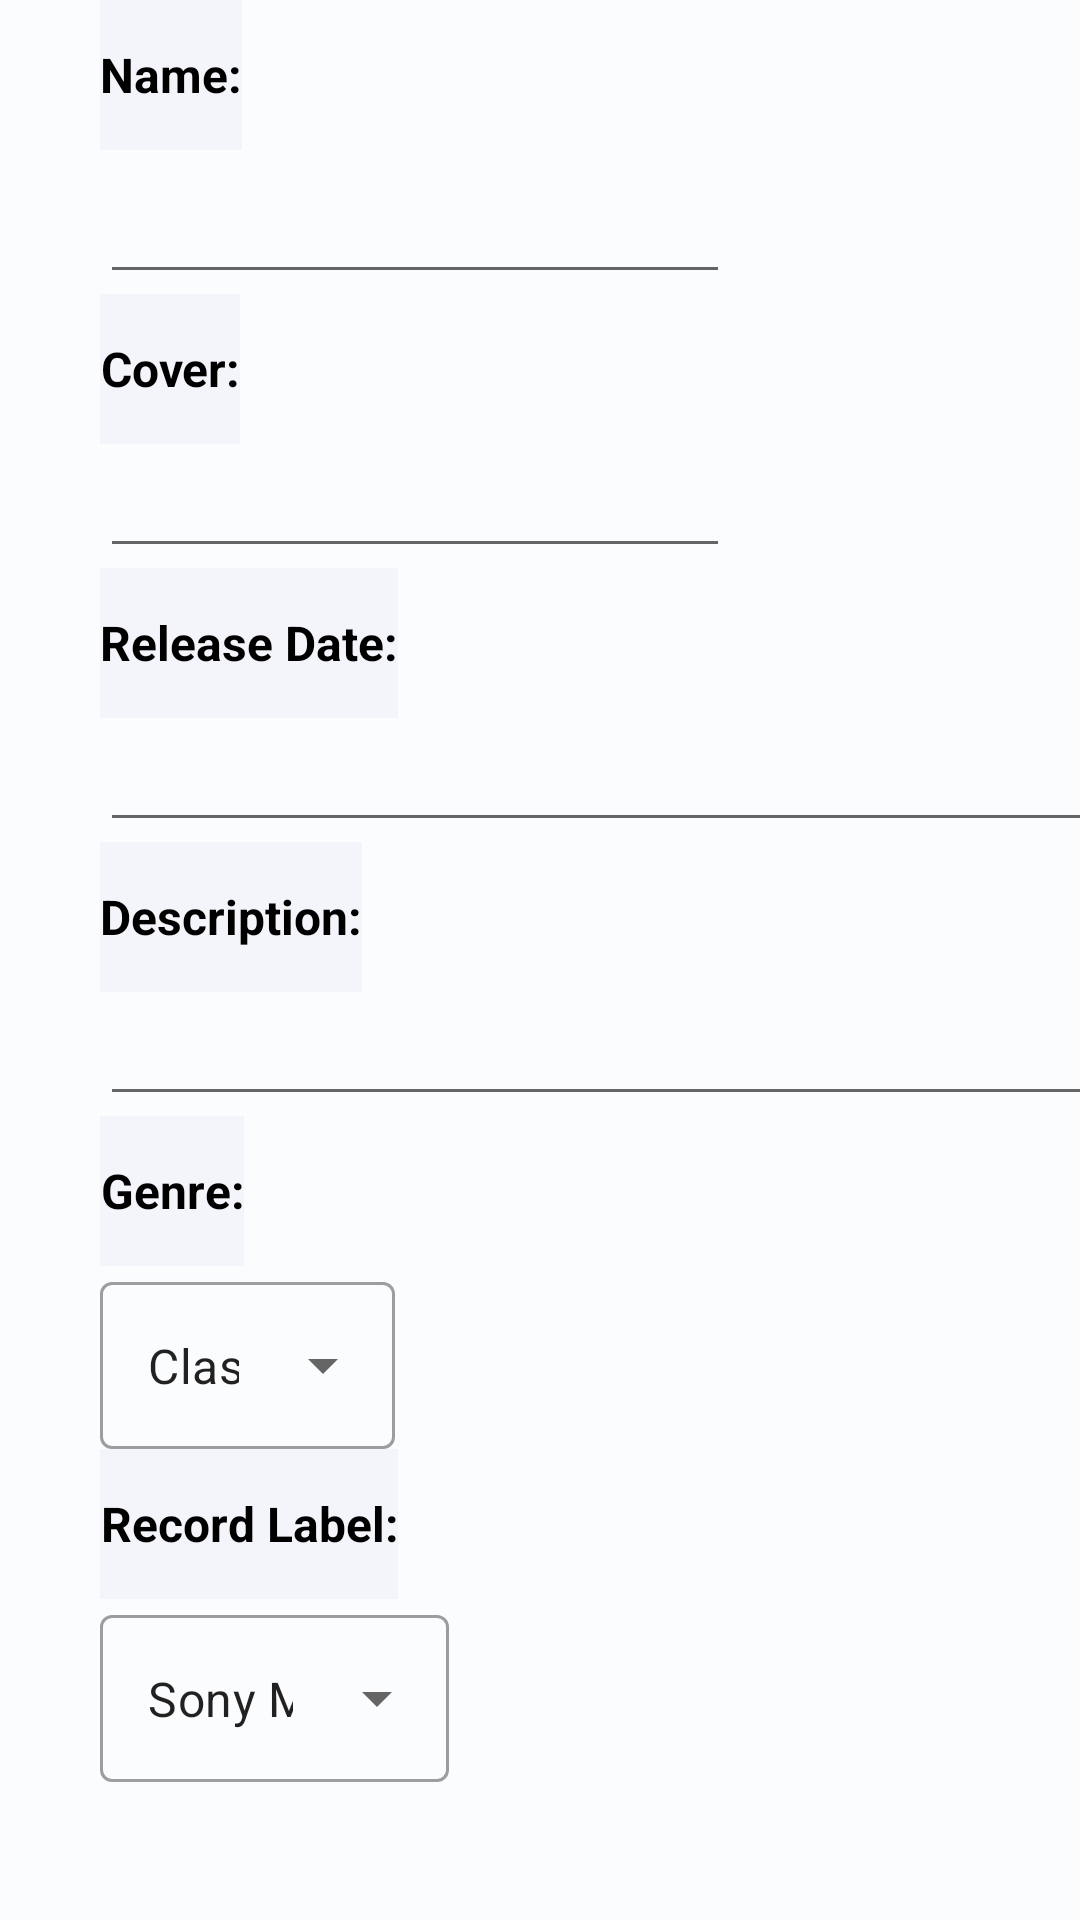

Produce the Android XML layout that renders to this screen, including the resource entries it uses.
<!-- AndroidManifest.xml: application theme Theme.Vinilos_Grupo27 -->
<!-- res/layout/fragment_crear_album.xml -->
<?xml version="1.0" encoding="utf-8"?>
<layout xmlns:android="http://schemas.android.com/apk/res/android"
    xmlns:tools="http://schemas.android.com/tools">

    <data>

    </data>

    <FrameLayout
        android:layout_width="match_parent"
        android:layout_height="match_parent"
        android:background="#fbfcfd"
        tools:context=".CrearAlbumFragment">

        
        <LinearLayout
            android:layout_width="match_parent"
            android:layout_height="wrap_content"
            android:orientation="vertical">


            <TextView
                android:layout_width="wrap_content"
                android:layout_height="50dp"
                android:autoSizeMinTextSize="12sp"
                android:background="#F4F5FB"
                android:gravity="center"
                android:text="Name:"
                android:textColor="@color/black"
                android:textSize="16sp"
                android:textStyle="bold"
                android:translationX="100px"
                android:labelFor="@+id/name_album" />

            <EditText
                android:id="@+id/name_album"
                android:layout_width="wrap_content"
                android:layout_height="wrap_content"
                android:ems="10"
                android:gravity="center"
                android:inputType="text"
                android:minHeight="48dp"
                android:textColor="@color/black"
                android:translationX="100px"/>

            <TextView
                android:text="Cover:"
                android:layout_width="wrap_content"
                android:layout_height="50dp"
                android:autoSizeMinTextSize="12sp"
                android:background="#F4F5FB"
                android:gravity="center"
                android:textColor="@color/black"
                android:textSize="16sp"
                android:textStyle="bold"
                android:translationX="100px"
                android:labelFor="@+id/cover" />

            <EditText
                android:id="@+id/cover"
                android:layout_width="wrap_content"
                android:layout_height="wrap_content"
                android:ems="10"
                android:gravity="center"
                android:inputType="text"
                android:textColor="@color/black"
                android:translationX="100px"
                />

            <TextView
                android:text="Release Date:"
                android:layout_width="wrap_content"
                android:layout_height="50dp"
                android:autoSizeMinTextSize="12sp"
                android:background="#F4F5FB"
                android:gravity="center"
                android:textColor="@color/black"
                android:textSize="16sp"
                android:textStyle="bold"
                android:translationX="100px"
                android:labelFor="@+id/release_date" />

            <EditText
                android:id="@+id/release_date"
                android:layout_width="match_parent"
                android:layout_height="wrap_content"
                android:ems="10"
                android:gravity="center"
                android:inputType="datetime"
                android:textColor="@color/black"
                android:translationX="100px"
                />

            <TextView
                android:text="Description:"
                android:layout_width="wrap_content"
                android:layout_height="50dp"
                android:autoSizeMinTextSize="12sp"
                android:background="#F4F5FB"
                android:gravity="center"
                android:textColor="@color/black"
                android:textSize="16sp"
                android:textStyle="bold"
                android:translationX="100px"
                android:labelFor="@+id/description_album" />

            <EditText
                android:id="@+id/description_album"
                android:layout_width="fill_parent"
                android:layout_height="fill_parent"
                android:ems="10"
                android:gravity="start|top"
                android:inputType="textMultiLine"
                android:textColor="@color/black"
                android:translationX="100px"/>

            <TextView
                android:text="Genre:"
                android:layout_width="wrap_content"
                android:layout_height="50dp"
                android:autoSizeMinTextSize="12sp"
                android:background="#F4F5FB"
                android:gravity="center"
                android:textColor="@color/black"
                android:textSize="16sp"
                android:textStyle="bold"
                android:translationX="100px"/>


            <com.google.android.material.textfield.TextInputLayout
                style="@style/Widget.MaterialComponents.TextInputLayout.OutlinedBox.ExposedDropdownMenu"
                android:layout_width="wrap_content"
                android:layout_height="wrap_content"
                android:gravity="center"
                android:translationX="100px">

                <AutoCompleteTextView
                    android:id="@+id/autoCompleteGenre"
                    android:layout_width="wrap_content"
                    android:layout_height="match_parent"
                    android:layout_weight="1"
                    android:inputType="none"
                    android:gravity="center"

                    android:text="Classical" />

            </com.google.android.material.textfield.TextInputLayout>

            <TextView
                android:text="Record Label:"
                android:layout_width="wrap_content"
                android:layout_height="50dp"
                android:autoSizeMinTextSize="12sp"
                android:background="#F4F5FB"
                android:gravity="center"
                android:textColor="@color/black"
                android:textSize="16sp"
                android:textStyle="bold"
                android:translationX="100px"/>

            <com.google.android.material.textfield.TextInputLayout
                style="@style/Widget.MaterialComponents.TextInputLayout.OutlinedBox.ExposedDropdownMenu"
                android:layout_width="wrap_content"
                android:layout_height="wrap_content"
                android:gravity="center"
                android:translationX="100px">

                <AutoCompleteTextView
                    android:id="@+id/autoCompleteRecord"
                    android:layout_width="match_parent"
                    android:layout_height="match_parent"
                    android:layout_weight="1"
                    android:inputType="none"
                    android:text="Sony Music" />

            </com.google.android.material.textfield.TextInputLayout>

            <Space
                android:layout_width="match_parent"
                android:layout_height="40dp" />

            <Button
                android:id="@+id/button6"
                android:layout_width="234dp"
                android:layout_height="wrap_content"
                android:text="Crear"
                android:textColor="@color/black"
                android:layout_gravity="center"/>

            <com.google.android.material.textfield.TextInputLayout
                android:layout_width="match_parent"
                android:layout_height="match_parent">

            </com.google.android.material.textfield.TextInputLayout>

            <androidx.constraintlayout.widget.ConstraintLayout
                android:layout_width="match_parent"
                android:layout_height="match_parent">

            </androidx.constraintlayout.widget.ConstraintLayout>

        </LinearLayout>

    </FrameLayout>
</layout>
<!-- resources referenced by this layout -->
<resources>
  <color name="black">#FF000000</color>
  <style name="Theme.Vinilos_Grupo27" parent="Theme.MaterialComponents.DayNight.DarkActionBar">
          
          <item name="colorPrimary">@color/purple_500</item>
          <item name="colorPrimaryVariant">@color/purple_700</item>
          <item name="colorOnPrimary">@color/white</item>
          
          <item name="colorSecondary">@color/teal_200</item>
          <item name="colorSecondaryVariant">@color/teal_700</item>
          <item name="colorOnSecondary">@color/black</item>
          
          <item name="android:statusBarColor">?attr/colorPrimaryVariant</item>
          
      </style>
  <color name="purple_500">#F4F5FB</color>
  <color name="purple_700">#FF3700B3</color>
  <color name="white">#FFFFFFFF</color>
  <color name="teal_200">#FF03DAC5</color>
  <color name="teal_700">#FF018786</color>
</resources>
